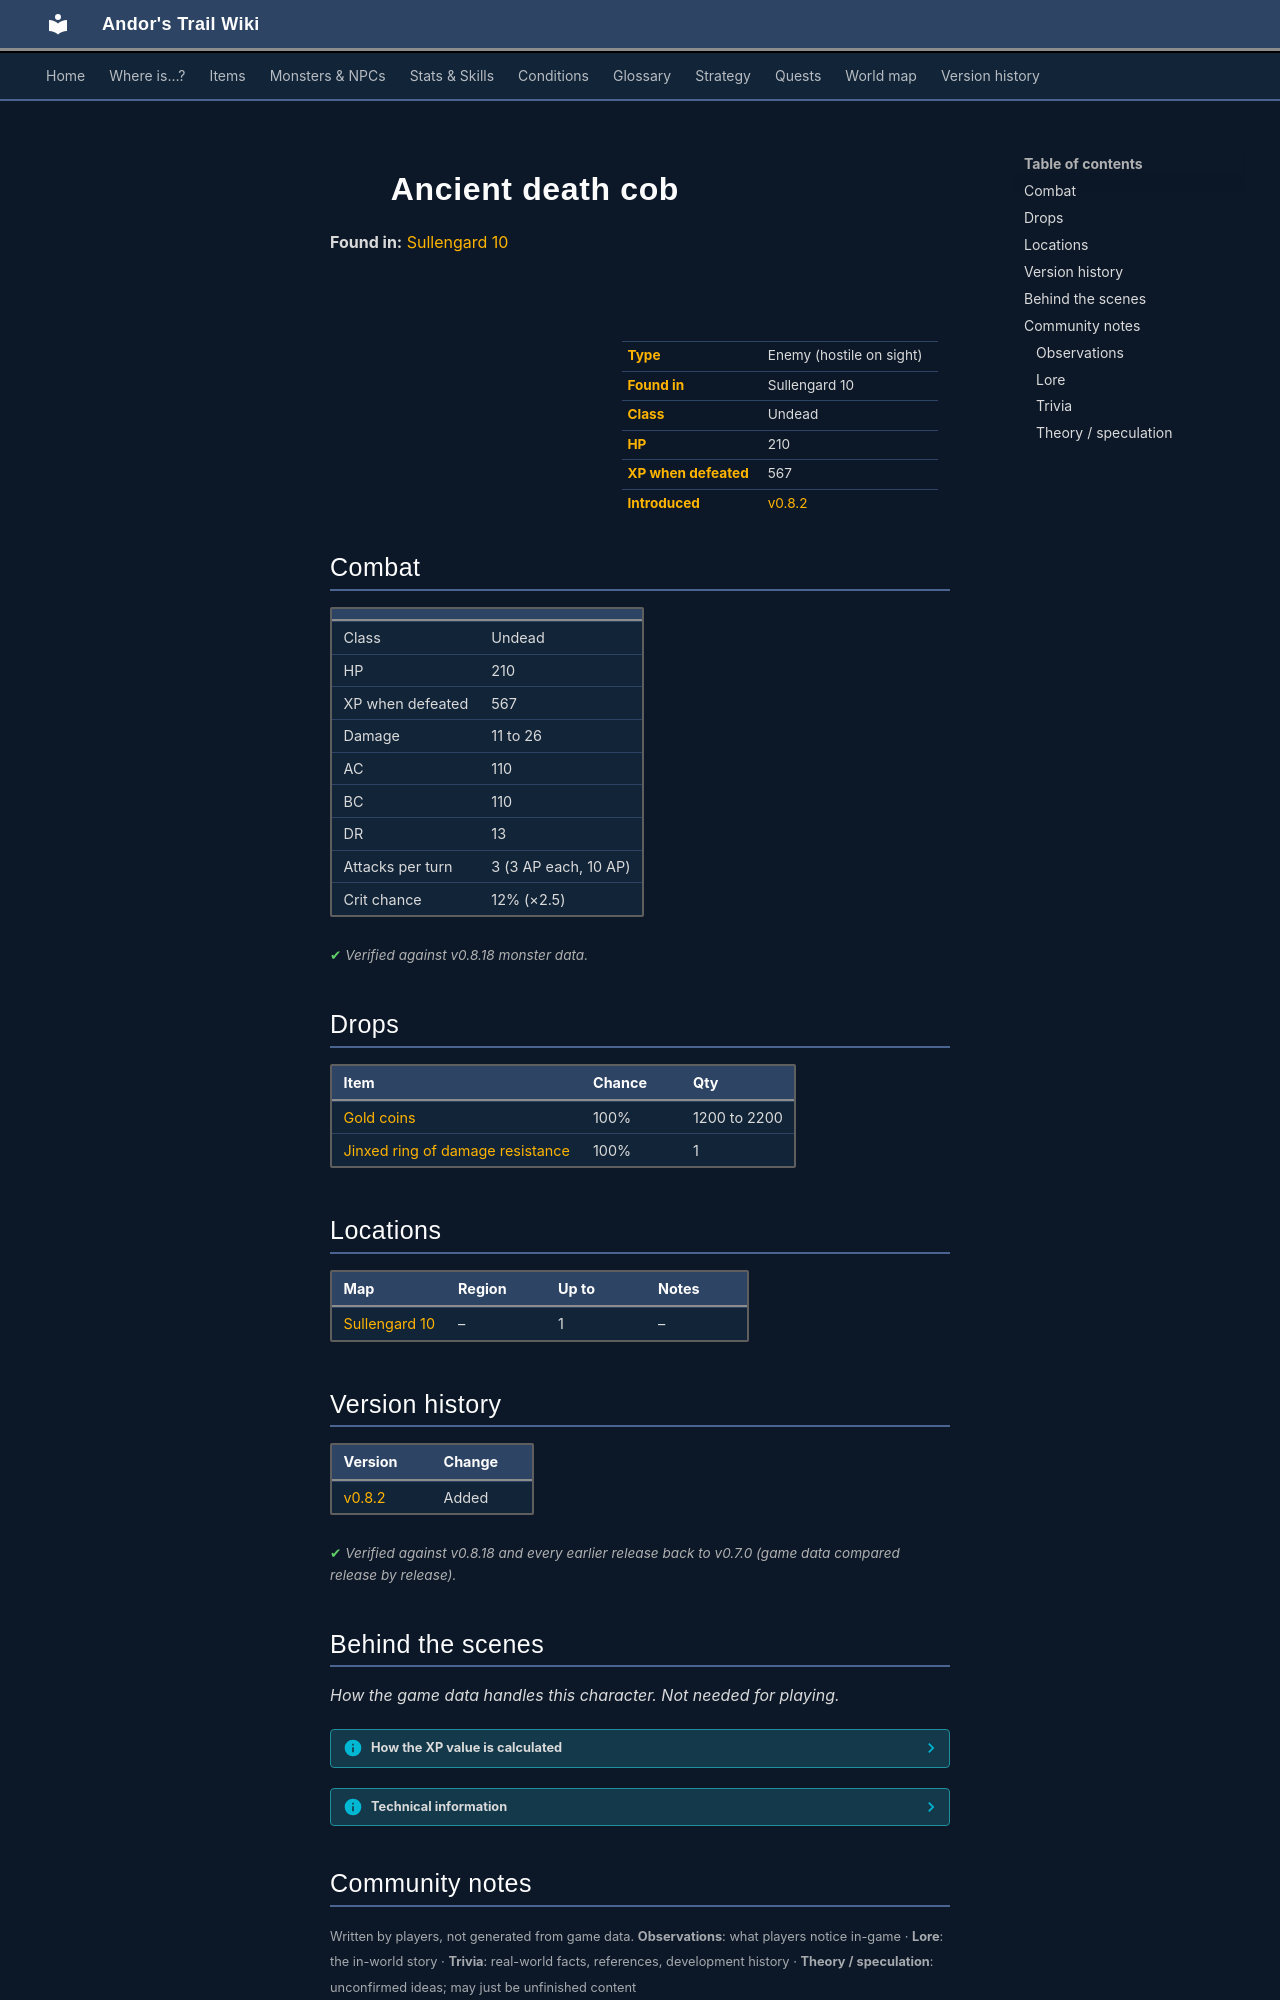

repository: asdfghjkl628/Andor-s-Trail-Wikiiii · page: monsters/deathcobboss/index.html · generator: mkdocs

---
description: "Ancient death cob is an enemy in Andor's Trail (undead) with 210 HP, worth 567 XP, found in Sullengard 10. Drops: Gold coins, Jinxed ring of damage resistance."
---

# ![](../assets/icons/monsters/monsters_rltiles1_35.png){ .sprite } Ancient death cob

**Found in:** [Sullengard 10](../maps/sullengard10.md)

<div class="infobox" markdown>

<p class="ib-img"><img class="sprite" src="../../assets/icons/monsters/monsters_rltiles1_35.png" alt=""></p>

| | |
|---|---|
| **Type** | Enemy (hostile on sight) |
| **Found in** | Sullengard 10 |
| **Class** | Undead |
| **HP** | 210 |
| **XP when defeated** | 567 |
| **Introduced** | [v0.8.2](../versions/0.8.2.md) |

</div>

## Combat

| | |
|---|---|
| Class | Undead |
| HP | 210 |
| XP when defeated | 567 |
| Damage | 11 to 26 |
| AC | 110 |
| BC | 110 |
| DR | 13 |
| Attacks per turn | 3 (3 AP each, 10 AP) |
| Crit chance | 12% (×2.5) |


<p class="verified">Verified against v0.8.18 monster data.</p>

## Drops

| Item | Chance | Qty |
|---|---|---|
| [Gold coins](../items/gold.md) | 100% | 1200 to 2200 |
| [Jinxed ring of damage resistance](../items/ring_jinxed1.md) | 100% | 1 |

## Locations

| Map | Region | Up to | Notes |
|---|---|---|---|
| [Sullengard 10](../maps/sullengard10.md) | – | 1 | – |


## Version history

| Version | Change |
|---|---|
| [v0.8.2](../versions/0.8.2.md) | Added |

<p class="verified">Verified against v0.8.18 and every earlier release back to v0.7.0 (game data compared release by release).</p>


## Behind the scenes

*How the game data handles this character. Not needed for playing.*

??? info "How the XP value is calculated"

    The game computes each enemy's experience value when it loads the data (`MonsterTypeParser.java`):

    XP = ⌈(attacks per turn × attack chance × average damage × (1 + critical skill × critical multiplier) × 3 + HP × (1 + block chance) + 9 × damage resistance) × 0.7⌉

    Percentages are used as fractions (e.g. 60% = 0.6). Enemies whose attacks inflict a condition are worth 50 XP more. The More Exp skill adds a percentage on top.

??? info "Technical information"

    | | |
    |---|---|
    | Entry ID | `deathcobboss` |
    | Type (wiki) | Enemy |
    | Spawn group | `deathcobboss` |
    | Loot table | `deathcobboss` |
    | Conversation | – |
    | Faction | – |
    | Movement | – |
    | Icon | `monsters_rltiles1:35` |
    | Defined in | `res/raw/monsterlist_hilltown.json` |

    Raw data:

    ```json
    {
     "id": "deathcobboss",
     "name": "Ancient death cob",
     "iconID": "monsters_rltiles1:35",
     "maxHP": 210,
     "maxAP": 10,
     "moveCost": 5,
     "unique": 1,
     "monsterClass": "undead",
     "attackDamage": {
      "min": 11,
      "max": 26
     },
     "spawnGroup": "deathcobboss",
     "droplistID": "deathcobboss",
     "attackCost": 3,
     "attackChance": 110,
     "criticalSkill": 15,
     "criticalMultiplier": 2.5,
     "blockChance": 110,
     "damageResistance": 13
    }
    ```


## Community notes

<small>Written by players, not generated from game data. **Observations**: what players notice in-game · **Lore**: the in-world story · **Trivia**: real-world facts, references, development history · **Theory / speculation**: unconfirmed ideas; may just be unfinished content</small>

### Observations

*No notes yet. Contributions are welcome: [add a note](https://github.com/asdfghjkl628/Andor-s-Trail-Wikiiii/new/main/notes/monsters?filename=deathcobboss.md&value=%23%23%20Observations%0A%0A%3C%21--%20what%20players%20notice%20in-game%20--%3E%0A%0A%23%23%20Lore%0A%0A%3C%21--%20the%20in-world%20story%20--%3E%0A%0A%23%23%20Trivia%0A%0A%3C%21--%20real-world%20facts%2C%20references%2C%20development%20history%20--%3E%0A%0A%23%23%20Theory%20/%20speculation%0A%0A%3C%21--%20unconfirmed%20ideas%3B%20may%20just%20be%20unfinished%20content%20--%3E%0A).*
